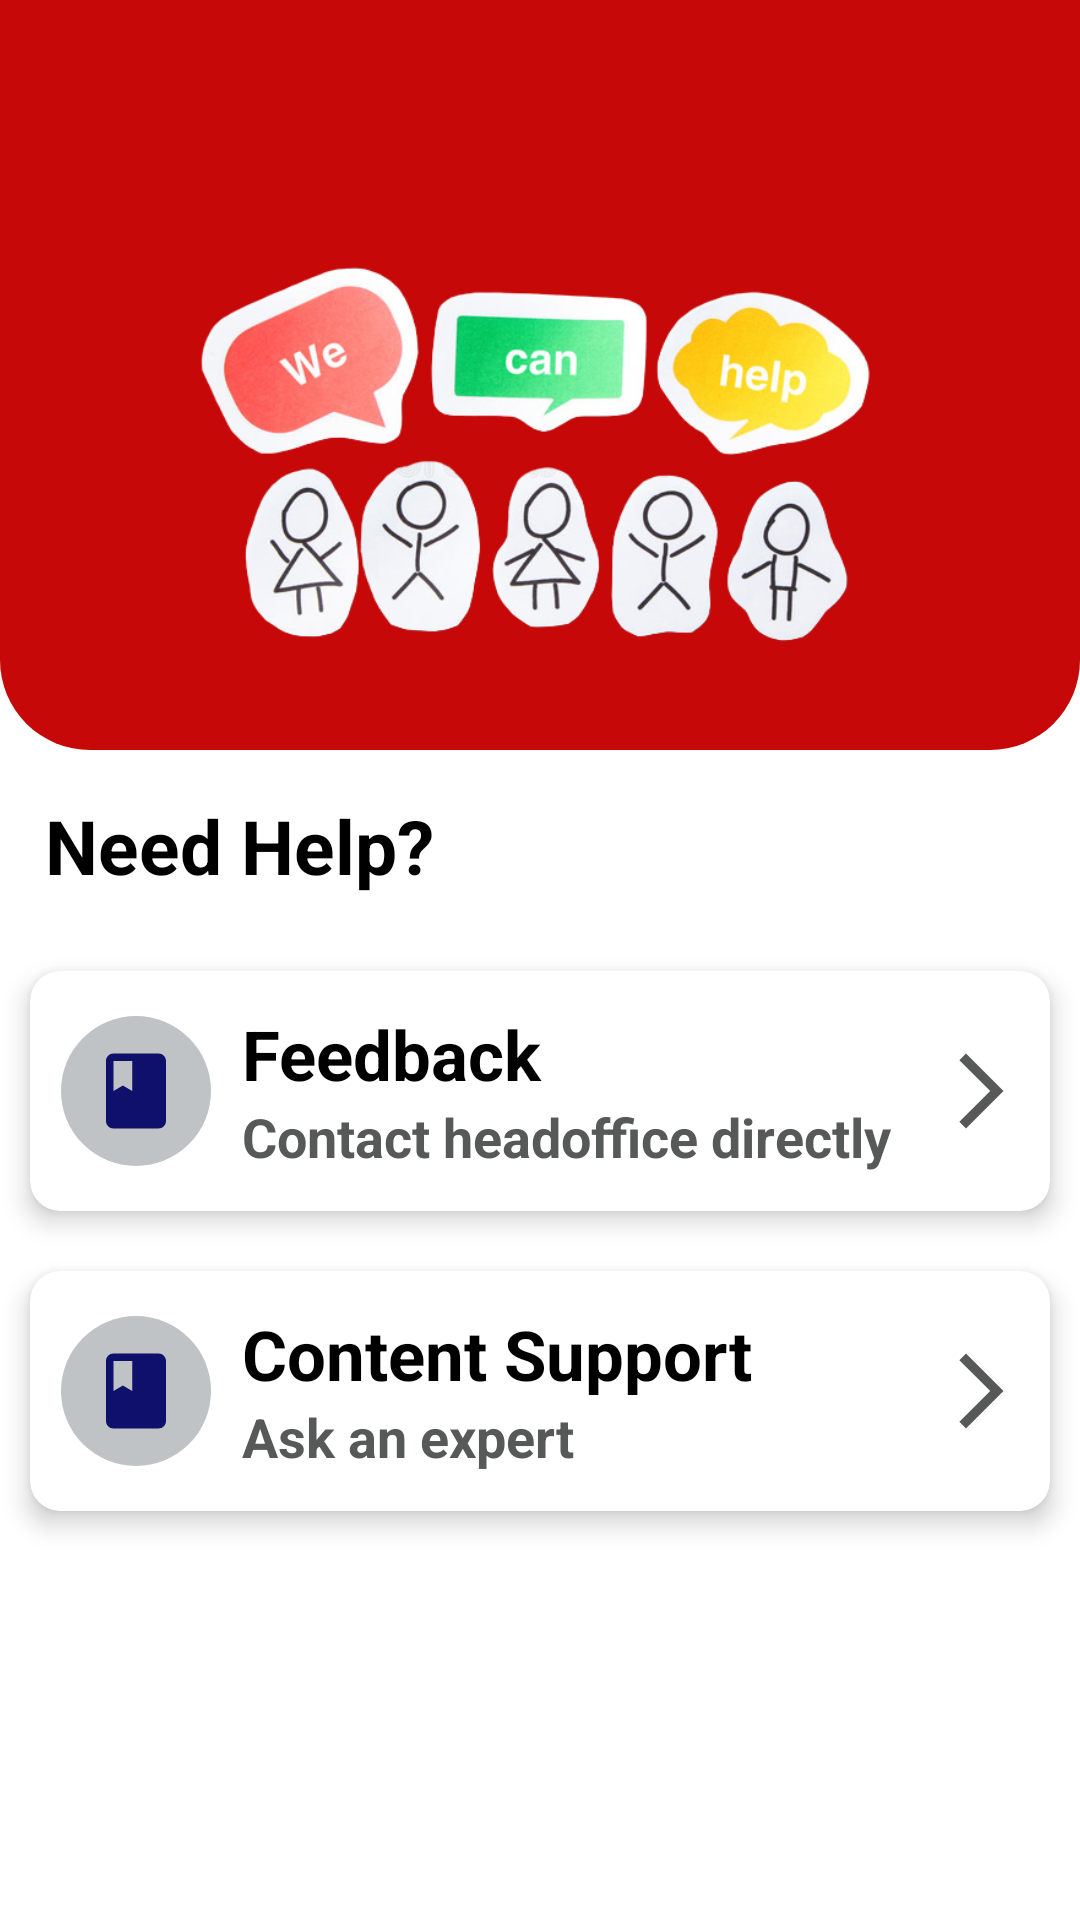

Reconstruct the res/layout file that produces this screen, plus the resources it refers to.
<!-- AndroidManifest.xml: application theme Theme.MyCareer -->
<!-- res/layout/fragment_help.xml -->
<?xml version="1.0" encoding="utf-8"?>
<androidx.appcompat.widget.LinearLayoutCompat
    xmlns:android="http://schemas.android.com/apk/res/android"
    xmlns:tools="http://schemas.android.com/tools"
    xmlns:app="http://schemas.android.com/apk/res-auto"
    android:orientation="vertical"
    android:layout_width="match_parent"
    android:layout_height="match_parent"
    tools:context=".Fragment.help">
    <androidx.appcompat.widget.LinearLayoutCompat
        android:layout_width="match_parent"
        android:orientation="vertical"
        android:gravity="bottom"
        android:background="@drawable/appbar_layout"
        android:layout_height="250dp">
        <androidx.appcompat.widget.AppCompatImageView
            android:layout_width="250dp"
            android:src="@drawable/help_image"
            android:layout_gravity="center"
            android:layout_height="200dp">
        </androidx.appcompat.widget.AppCompatImageView>
    </androidx.appcompat.widget.LinearLayoutCompat>
    <androidx.appcompat.widget.AppCompatTextView
        android:layout_width="match_parent"
        android:layout_margin="15dp"
        android:text="Need Help?"
        android:textColor="@color/black"
        android:textStyle="bold"
        android:textSize="25sp"
        android:layout_height="wrap_content">
    </androidx.appcompat.widget.AppCompatTextView>
   <androidx.cardview.widget.CardView
       android:layout_width="match_parent"
       android:layout_margin="10dp"
       app:cardCornerRadius="10dp"
       android:id="@+id/feedback_card"
       app:cardElevation="5dp"
       android:layout_height="80dp">
       <androidx.appcompat.widget.LinearLayoutCompat
           android:layout_width="match_parent"
           android:orientation="horizontal"
           android:layout_height="match_parent">
           <androidx.appcompat.widget.LinearLayoutCompat
               android:layout_width="match_parent"
               android:orientation="vertical"
               android:layout_weight="2.3"
               android:gravity="center"
               android:layout_height="match_parent">
               <androidx.appcompat.widget.LinearLayoutCompat
                   android:layout_width="50dp"
                   android:orientation="vertical"
                   android:gravity="center"
                   android:background="@drawable/circuler_bg"
                   android:layout_height="50dp">
                   <androidx.appcompat.widget.AppCompatImageView
                       android:layout_width="30dp"
                       android:src="@drawable/feed_back"
                       android:layout_height="30dp">
                   </androidx.appcompat.widget.AppCompatImageView>
               </androidx.appcompat.widget.LinearLayoutCompat>

           </androidx.appcompat.widget.LinearLayoutCompat>
           <androidx.appcompat.widget.LinearLayoutCompat
               android:layout_width="match_parent"
               android:orientation="vertical"
               android:layout_weight="1"
               android:gravity="center"
               android:layout_height="match_parent">
               <androidx.appcompat.widget.AppCompatTextView
                   android:layout_width="match_parent"
                   android:text="Feedback"
                   android:textSize="23sp"
                   android:textStyle="bold"
                   android:textColor="@color/black"
                   android:layout_height="wrap_content">
               </androidx.appcompat.widget.AppCompatTextView>
               <androidx.appcompat.widget.AppCompatTextView
                   android:layout_width="match_parent"
                   android:text="Contact headoffice directly"
                   android:textColor="@color/brown"
                   android:textStyle="bold"
                   android:textSize="18dp"
                   android:layout_height="wrap_content">
               </androidx.appcompat.widget.AppCompatTextView>
           </androidx.appcompat.widget.LinearLayoutCompat>
           <androidx.appcompat.widget.LinearLayoutCompat
               android:layout_width="match_parent"
               android:orientation="vertical"
               android:layout_weight="2.5"
               android:gravity="center"
               android:layout_height="match_parent">
               <androidx.appcompat.widget.AppCompatImageView
                   android:layout_width="30dp"
                   android:src="@drawable/forward_arrow"
                   android:layout_height="30dp">
               </androidx.appcompat.widget.AppCompatImageView>
           </androidx.appcompat.widget.LinearLayoutCompat>
       </androidx.appcompat.widget.LinearLayoutCompat>
   </androidx.cardview.widget.CardView>
    <androidx.cardview.widget.CardView
        android:layout_width="match_parent"
        android:layout_margin="10dp"
        app:cardCornerRadius="10dp"
        android:id="@+id/doubts_card"
        app:cardElevation="5dp"
        android:layout_height="80dp">
        <androidx.appcompat.widget.LinearLayoutCompat
            android:layout_width="match_parent"
            android:orientation="horizontal"
            android:layout_height="match_parent">
            <androidx.appcompat.widget.LinearLayoutCompat
                android:layout_width="match_parent"
                android:orientation="vertical"
                android:layout_weight="2.3"
                android:gravity="center"
                android:layout_height="match_parent">
                <androidx.appcompat.widget.LinearLayoutCompat
                    android:layout_width="50dp"
                    android:orientation="vertical"
                    android:gravity="center"
                    android:background="@drawable/circuler_bg"
                    android:layout_height="50dp">
                    <androidx.appcompat.widget.AppCompatImageView
                        android:layout_width="30dp"
                        android:src="@drawable/feed_back"
                        android:layout_height="30dp">
                    </androidx.appcompat.widget.AppCompatImageView>
                </androidx.appcompat.widget.LinearLayoutCompat>
            </androidx.appcompat.widget.LinearLayoutCompat>
            <androidx.appcompat.widget.LinearLayoutCompat
                android:layout_width="match_parent"
                android:orientation="vertical"
                android:layout_weight="1"
                android:gravity="center"
                android:layout_height="match_parent">
                <androidx.appcompat.widget.AppCompatTextView
                    android:layout_width="match_parent"
                    android:text="Content Support"
                    android:textSize="23sp"
                    android:textStyle="bold"
                    android:textColor="@color/black"
                    android:layout_height="wrap_content">
                </androidx.appcompat.widget.AppCompatTextView>
                <androidx.appcompat.widget.AppCompatTextView
                    android:layout_width="match_parent"
                    android:text="Ask an expert"
                    android:textColor="@color/brown"
                    android:textStyle="bold"
                    android:textSize="18dp"
                    android:layout_height="wrap_content">
                </androidx.appcompat.widget.AppCompatTextView>
            </androidx.appcompat.widget.LinearLayoutCompat>
            <androidx.appcompat.widget.LinearLayoutCompat
                android:layout_width="match_parent"
                android:orientation="vertical"
                android:layout_weight="2.5"
                android:gravity="center"
                android:layout_height="match_parent">
                <androidx.appcompat.widget.AppCompatImageView
                    android:layout_width="30dp"
                    android:src="@drawable/forward_arrow"
                    android:layout_height="30dp">
                </androidx.appcompat.widget.AppCompatImageView>
            </androidx.appcompat.widget.LinearLayoutCompat>
        </androidx.appcompat.widget.LinearLayoutCompat>
    </androidx.cardview.widget.CardView>

</androidx.appcompat.widget.LinearLayoutCompat>
<!-- resources referenced by this layout -->
<resources>
  <color name="black">#FF000000</color>
  <color name="brown">#575858</color>
  <!-- drawable appbar_layout (drawable) -->
  <?xml version="1.0" encoding="utf-8"?>
  <shape android:shape="rectangle"
      xmlns:android="http://schemas.android.com/apk/res/android">
      <gradient android:centerColor="@color/red"
          android:startColor="@color/red"
          android:endColor="@color/red">
      </gradient>
      <corners android:bottomLeftRadius="30dp"
          android:bottomRightRadius="30dp"
          ></corners>
  </shape>
  <!-- drawable circuler_bg (drawable) -->
  <?xml version="1.0" encoding="utf-8"?>
  <shape android:shape="oval" xmlns:android="http://schemas.android.com/apk/res/android">
  <solid android:color="#C0C3C5"></solid>
  </shape>
  <!-- drawable feed_back (drawable) -->
  <vector android:height="24dp" android:tint="#0F0F6C"
      android:viewportHeight="24" android:viewportWidth="24"
      android:width="24dp" xmlns:android="http://schemas.android.com/apk/res/android">
      <path android:fillColor="@android:color/white" android:pathData="M18,2H6c-1.1,0 -2,0.9 -2,2v16c0,1.1 0.9,2 2,2h12c1.1,0 2,-0.9 2,-2V4c0,-1.1 -0.9,-2 -2,-2zM6,4h5v8l-2.5,-1.5L6,12V4z"/>
  </vector>
  <!-- drawable forward_arrow (drawable) -->
  <vector android:autoMirrored="true" android:height="24dp"
      android:tint="#575858" android:viewportHeight="24"
      android:viewportWidth="24" android:width="24dp" xmlns:android="http://schemas.android.com/apk/res/android">
      <path android:fillColor="@android:color/white" android:pathData="M6.23,20.23l1.77,1.77l10,-10l-10,-10l-1.77,1.77l8.23,8.23z"/>
  </vector>
  <!-- drawable help_image: png bitmap (drawable, 187899 bytes) -->
  <style name="Theme.MyCareer" parent="Theme.MaterialComponents.DayNight.NoActionBar">
          
          <item name="colorPrimary">@color/purple_500</item>
          <item name="colorPrimaryVariant">@color/purple_700</item>
          <item name="colorOnPrimary">@color/white</item>
          
          <item name="colorSecondary">@color/teal_200</item>
          <item name="colorSecondaryVariant">@color/teal_700</item>
          <item name="colorOnSecondary">@color/black</item>
          
          <item name="android:statusBarColor">?attr/colorPrimaryVariant</item>
          
      </style>
  <color name="red">#C70808</color>
  <color name="purple_500">#FF6200EE</color>
  <color name="purple_700">#FF3700B3</color>
  <color name="white">#FFFFFFFF</color>
  <color name="teal_200">#FF03DAC5</color>
  <color name="teal_700">#FF018786</color>
</resources>
